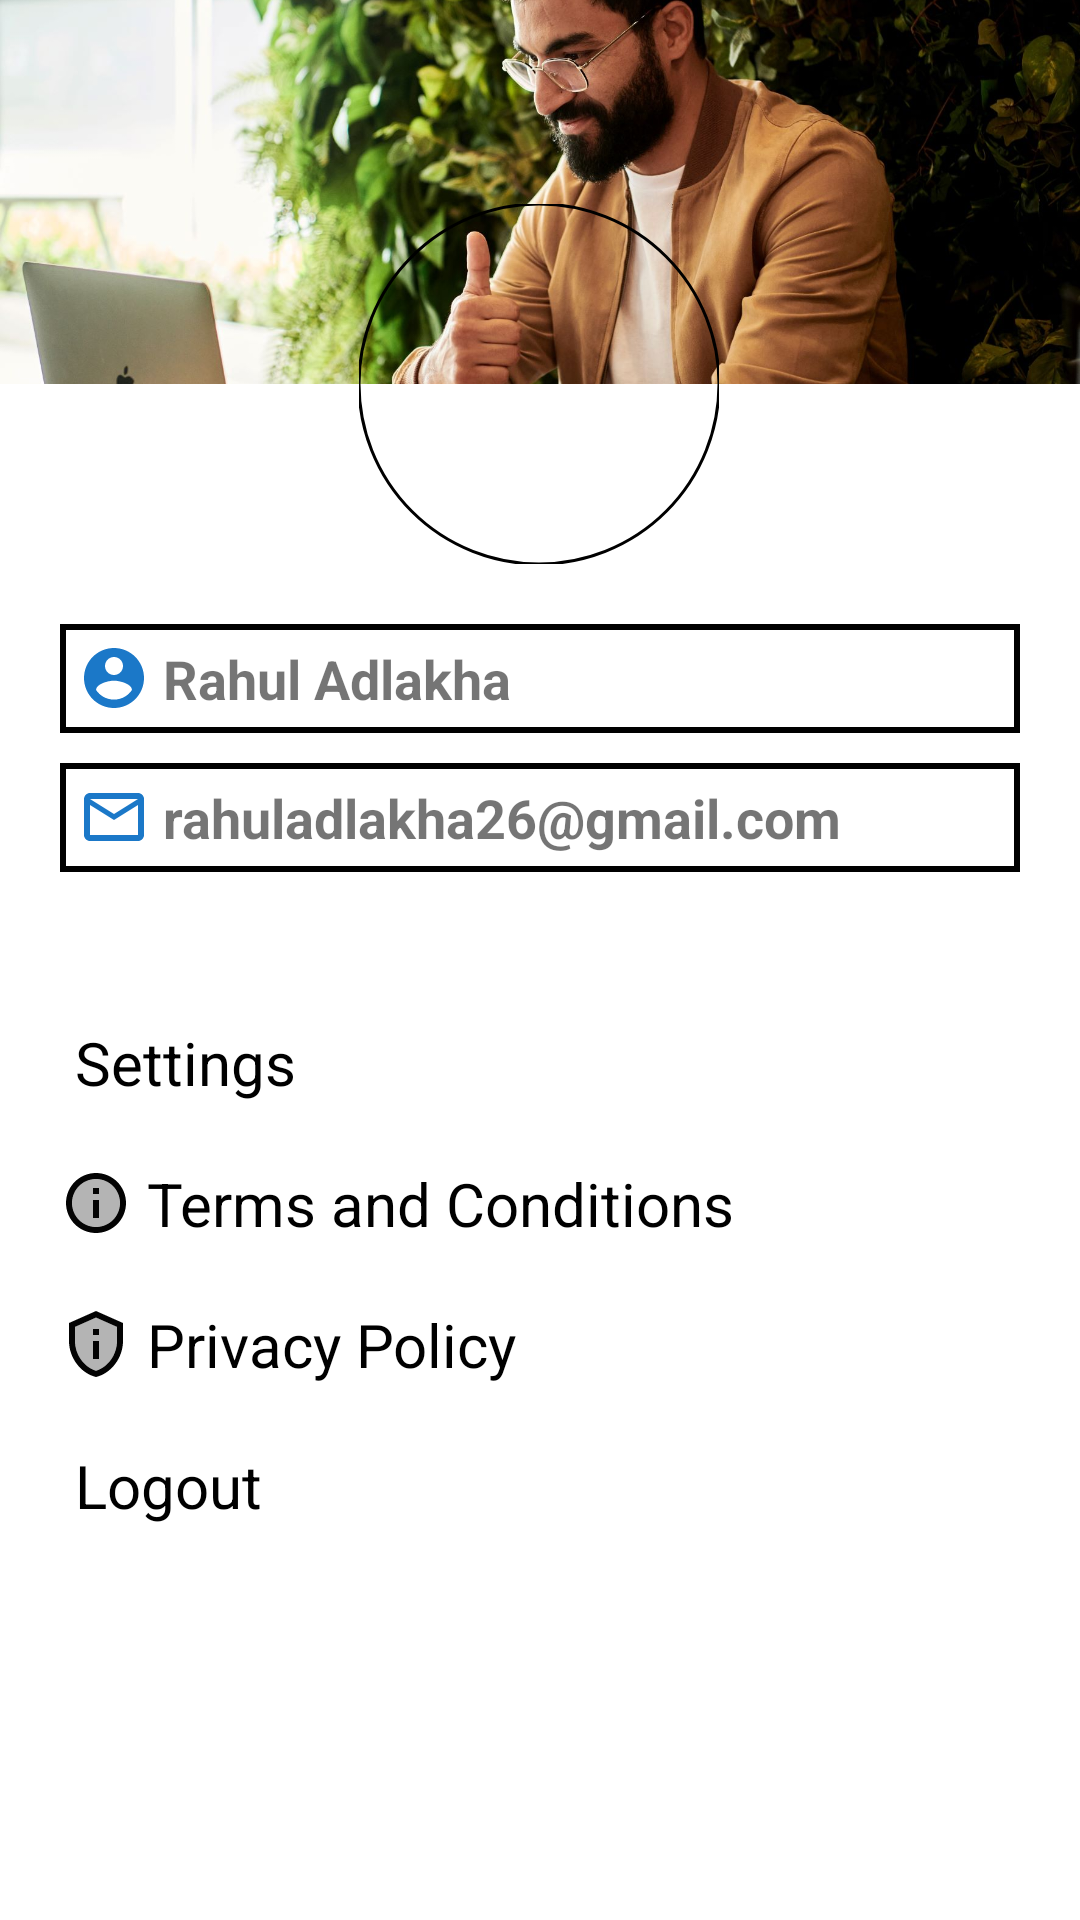

Produce the Android XML layout that renders to this screen, including the resource entries it uses.
<!-- AndroidManifest.xml: application theme Theme.Littera -->
<!-- res/layout/fragment_profile.xml -->
<?xml version="1.0" encoding="utf-8"?>
<androidx.constraintlayout.widget.ConstraintLayout xmlns:android="http://schemas.android.com/apk/res/android"
    xmlns:app="http://schemas.android.com/apk/res-auto"
    xmlns:tools="http://schemas.android.com/tools"
    android:layout_width="match_parent"
    android:layout_height="match_parent"
    tools:context=".ProfileFragment">


    <ImageView
        android:id="@+id/profileBackgroundImageView"
        android:layout_width="0dp"
        android:layout_height="128dp"
        android:scaleType="centerCrop"
        android:src="@drawable/background"
        app:layout_constraintEnd_toEndOf="parent"
        app:layout_constraintStart_toStartOf="parent"
        app:layout_constraintTop_toTopOf="parent" />

    <com.google.android.material.imageview.ShapeableImageView
        android:id="@+id/profileImageView"
        android:layout_width="120dp"
        android:layout_height="120dp"
        android:layout_marginStart="100dp"
        android:layout_marginTop="68dp"
        android:layout_marginEnd="100dp"
        app:strokeColor="@color/black"
        app:strokeWidth="1dp"
        app:layout_constraintEnd_toEndOf="parent"
        app:layout_constraintHorizontal_bias="0.494"
        app:layout_constraintStart_toStartOf="parent"
        app:layout_constraintTop_toTopOf="parent"
        app:shapeAppearanceOverlay="@style/CircularImageView"
        tools:src="@tools:sample/avatars" />

    <TextView
        android:id="@+id/nameTextView"
        android:layout_width="0dp"
        android:layout_height="wrap_content"
        android:layout_marginStart="20dp"
        android:layout_marginTop="20dp"
        android:layout_marginEnd="20dp"
        android:text=" Rahul Adlakha"
        android:drawableStart="@drawable/ic_profile_blue"
        android:textSize="18sp"
        android:textStyle="bold"
        android:background="@drawable/edittext_layout"
        android:padding="6sp"
        app:layout_constraintEnd_toEndOf="parent"
        app:layout_constraintHorizontal_bias="0.498"
        app:layout_constraintStart_toStartOf="parent"
        app:layout_constraintTop_toBottomOf="@+id/profileImageView" />

    <TextView
        android:id="@+id/emailTextView"
        android:layout_width="0dp"
        android:layout_height="wrap_content"
        android:layout_marginTop="10dp"
        android:text=" rahuladlakha26@gmail.com"
        android:drawableStart="@drawable/ic_bluemail"
        android:textSize="18sp"
        android:background="@drawable/edittext_layout"
        android:padding="6sp"
        android:textStyle="bold"
        app:layout_constraintEnd_toEndOf="@+id/nameTextView"
        app:layout_constraintHorizontal_bias="0.0"
        app:layout_constraintStart_toStartOf="@+id/nameTextView"
        app:layout_constraintTop_toBottomOf="@+id/nameTextView" />


    <LinearLayout
        android:layout_width="0dp"
        android:layout_height="0dp"
        android:layout_marginTop="40dp"
        android:orientation="vertical"
        app:layout_constraintBottom_toBottomOf="parent"
        app:layout_constraintEnd_toEndOf="@+id/nameTextView"
        app:layout_constraintStart_toStartOf="@+id/nameTextView"
        app:layout_constraintTop_toBottomOf="@+id/emailTextView">

        <TextView
            android:id="@+id/settingsOptionTextView"
            android:layout_width="match_parent"
            android:layout_height="wrap_content"
            android:drawableStart="@drawable/ic_settings_twotone"
            android:paddingTop="10sp"
            android:paddingBottom="10sp"
            android:text=" Settings"
            android:textColor="@color/black"
            android:textSize="20sp" />

        <TextView
            android:id="@+id/termsTextView"
            android:layout_width="match_parent"
            android:layout_height="wrap_content"
            android:drawableStart="@drawable/ic_info_twotone"
            android:paddingTop="10sp"
            android:paddingBottom="10sp"
            android:text=" Terms and Conditions"
            android:textColor="@color/black"
            android:textSize="20sp" />

        <TextView
            android:id="@+id/privacyPolicyTextView"
            android:layout_width="match_parent"
            android:layout_height="wrap_content"
            android:drawableStart="@drawable/ic_privacy_twotone"
            android:paddingTop="10sp"
            android:paddingBottom="10sp"
            android:text=" Privacy Policy"
            android:textColor="@color/black"
            android:textSize="20sp" />


        <TextView
            android:id="@+id/logoutOptionTextView"
            android:layout_width="match_parent"
            android:layout_height="wrap_content"
            android:drawableStart="@drawable/ic_logout"
            android:paddingTop="10sp"
            android:paddingBottom="10sp"
            android:text=" Logout"
            android:textColor="@color/black"
            android:textSize="20sp" />

    </LinearLayout>

</androidx.constraintlayout.widget.ConstraintLayout>
<!-- resources referenced by this layout -->
<resources>
  <color name="black">#FF000000</color>
  <!-- drawable edittext_layout (drawable) -->
  <?xml version="1.0" encoding="utf-8"?>
  <selector xmlns:android="http://schemas.android.com/apk/res/android">
      <item android:state_enabled="true" android:state_focused="true" >
      <shape android:shape="rectangle" >
          <solid android:color="@color/transparent"/>
          <stroke android:width="3dp" android:color="@color/sky_blue"/>
  
      </shape> </item>
  
      <item android:state_enabled="true" >
          <shape android:shape="rectangle">
              <solid android:color="@color/transparent"/>
              <stroke android:width="2dp" android:color="@color/black"/>
          </shape> </item>
  </selector>
  <!-- drawable ic_bluemail (drawable) -->
  <vector android:height="24dp" android:tint="#1B78C8"
      android:viewportHeight="24" android:viewportWidth="24"
      android:width="24dp" xmlns:android="http://schemas.android.com/apk/res/android">
      <path android:fillColor="@android:color/white" android:pathData="M20,4L4,4c-1.1,0 -1.99,0.9 -1.99,2L2,18c0,1.1 0.9,2 2,2h16c1.1,0 2,-0.9 2,-2L22,6c0,-1.1 -0.9,-2 -2,-2zM20,18L4,18L4,8l8,5 8,-5v10zM12,11L4,6h16l-8,5z"/>
  </vector>
  <!-- drawable ic_info_twotone (drawable) -->
  <vector android:height="24dp" android:tint="#030303"
      android:viewportHeight="24" android:viewportWidth="24"
      android:width="24dp" xmlns:android="http://schemas.android.com/apk/res/android">
      <path android:fillAlpha="0.3"
          android:fillColor="@android:color/white"
          android:pathData="M12,4c-4.41,0 -8,3.59 -8,8s3.59,8 8,8 8,-3.59 8,-8 -3.59,-8 -8,-8zM13,17h-2v-6h2v6zM13,9h-2L11,7h2v2z" android:strokeAlpha="0.3"/>
      <path android:fillColor="@android:color/white" android:pathData="M11,7h2v2h-2zM11,11h2v6h-2zM12,2C6.48,2 2,6.48 2,12s4.48,10 10,10 10,-4.48 10,-10S17.52,2 12,2zM12,20c-4.41,0 -8,-3.59 -8,-8s3.59,-8 8,-8 8,3.59 8,8 -3.59,8 -8,8z"/>
  </vector>
  <!-- drawable ic_profile_blue (drawable) -->
  <vector android:height="24dp" android:tint="#1B78C8"
      android:viewportHeight="24" android:viewportWidth="24"
      android:width="24dp" xmlns:android="http://schemas.android.com/apk/res/android">
      <path android:fillColor="@android:color/white" android:pathData="M12,2C6.48,2 2,6.48 2,12s4.48,10 10,10 10,-4.48 10,-10S17.52,2 12,2zM12,5c1.66,0 3,1.34 3,3s-1.34,3 -3,3 -3,-1.34 -3,-3 1.34,-3 3,-3zM12,19.2c-2.5,0 -4.71,-1.28 -6,-3.22 0.03,-1.99 4,-3.08 6,-3.08 1.99,0 5.97,1.09 6,3.08 -1.29,1.94 -3.5,3.22 -6,3.22z"/>
  </vector>
  <style name="CircularImageView">
          <item name="cornerSize">50%</item>
      </style>
  <style name="Theme.Littera" parent="Theme.MaterialComponents.DayNight.DarkActionBar">
          
          <item name="colorPrimary">@color/purple_500</item>
          <item name="colorPrimaryVariant">@color/purple_700</item>
          <item name="colorOnPrimary">@color/white</item>
          
          <item name="colorSecondary">@color/teal_200</item>
          <item name="colorSecondaryVariant">@color/teal_700</item>
          <item name="colorOnSecondary">@color/black</item>
          
          <item name="android:statusBarColor" tools:targetApi="l">?attr/colorPrimaryVariant</item>
          
      </style>
  <color name="transparent">#00FFFFFF</color>
  <color name="sky_blue">#009AEE</color>
  <color name="purple_500">#FF6200EE</color>
  <color name="purple_700">#FF3700B3</color>
  <color name="white">#FFFFFF</color>
  <color name="teal_200">#FF03DAC5</color>
  <color name="teal_700">#FF018786</color>
</resources>
